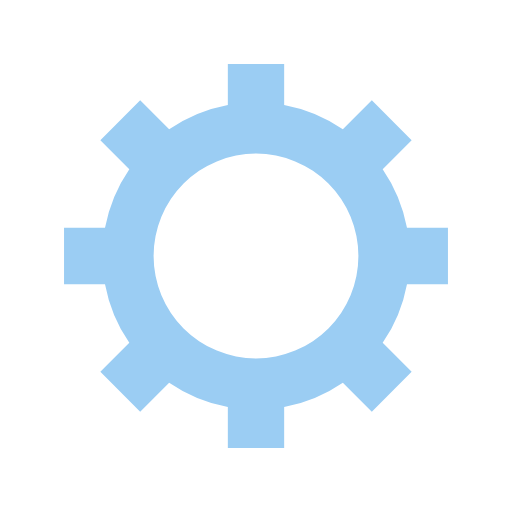
t = 0.00 s
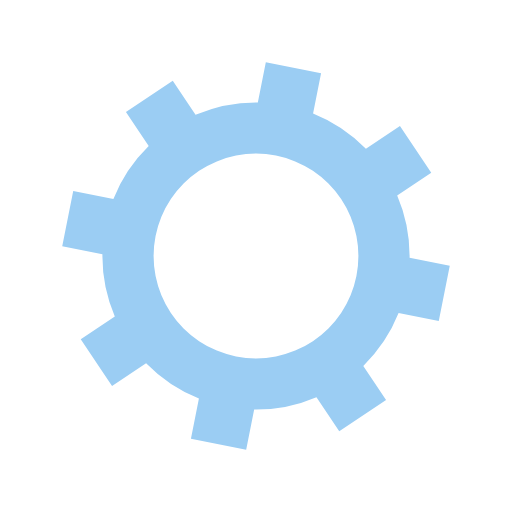
t = 0.05 s
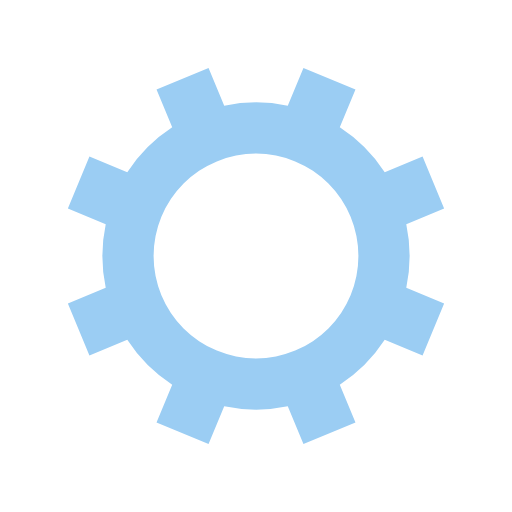
t = 0.10 s
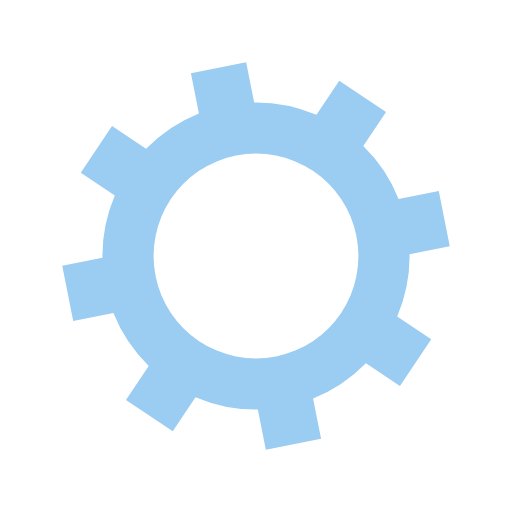
t = 0.15 s

The animated SVG that drew these frames (rendered in a browser with its animation timeline set to each time). Animation: 1 SMIL element (animateTransform=1); one cycle of 0.20 s, repeats indefinitely.

<?xml version="1.0" encoding="utf-8"?>
<svg xmlns="http://www.w3.org/2000/svg" xmlns:xlink="http://www.w3.org/1999/xlink" style="margin: auto; background: none; display: block; shape-rendering: auto;" width="51px" height="51px" viewBox="0 0 100 100" preserveAspectRatio="xMidYMid">
<g transform="translate(50 50)">
<g>
<animateTransform attributeName="transform" type="rotate" values="0;45" keyTimes="0;1" dur="0.2s" repeatCount="indefinite"></animateTransform><path d="M29.491524206117255 -5.5 L37.491524206117255 -5.5 L37.491524206117255 5.5 L29.491524206117255 5.5 A30 30 0 0 1 24.742744050198738 16.964569457146712 L24.742744050198738 16.964569457146712 L30.399598299691117 22.621423706639092 L22.621423706639096 30.399598299691114 L16.964569457146716 24.742744050198734 A30 30 0 0 1 5.5 29.491524206117255 L5.5 29.491524206117255 L5.5 37.491524206117255 L-5.499999999999997 37.491524206117255 L-5.499999999999997 29.491524206117255 A30 30 0 0 1 -16.964569457146705 24.742744050198738 L-16.964569457146705 24.742744050198738 L-22.621423706639085 30.399598299691117 L-30.399598299691117 22.621423706639092 L-24.742744050198738 16.964569457146712 A30 30 0 0 1 -29.491524206117255 5.500000000000009 L-29.491524206117255 5.500000000000009 L-37.491524206117255 5.50000000000001 L-37.491524206117255 -5.500000000000001 L-29.491524206117255 -5.500000000000002 A30 30 0 0 1 -24.742744050198738 -16.964569457146705 L-24.742744050198738 -16.964569457146705 L-30.399598299691117 -22.621423706639085 L-22.621423706639092 -30.399598299691117 L-16.964569457146712 -24.742744050198738 A30 30 0 0 1 -5.500000000000011 -29.491524206117255 L-5.500000000000011 -29.491524206117255 L-5.500000000000012 -37.491524206117255 L5.499999999999998 -37.491524206117255 L5.5 -29.491524206117255 A30 30 0 0 1 16.964569457146702 -24.74274405019874 L16.964569457146702 -24.74274405019874 L22.62142370663908 -30.39959829969112 L30.399598299691117 -22.6214237066391 L24.742744050198738 -16.964569457146716 A30 30 0 0 1 29.491524206117255 -5.500000000000013 M0 -20A20 20 0 1 0 0 20 A20 20 0 1 0 0 -20" fill="#9bcdf3"></path></g></g>
<!-- [ldio] generated by https://loading.io/ --></svg>
